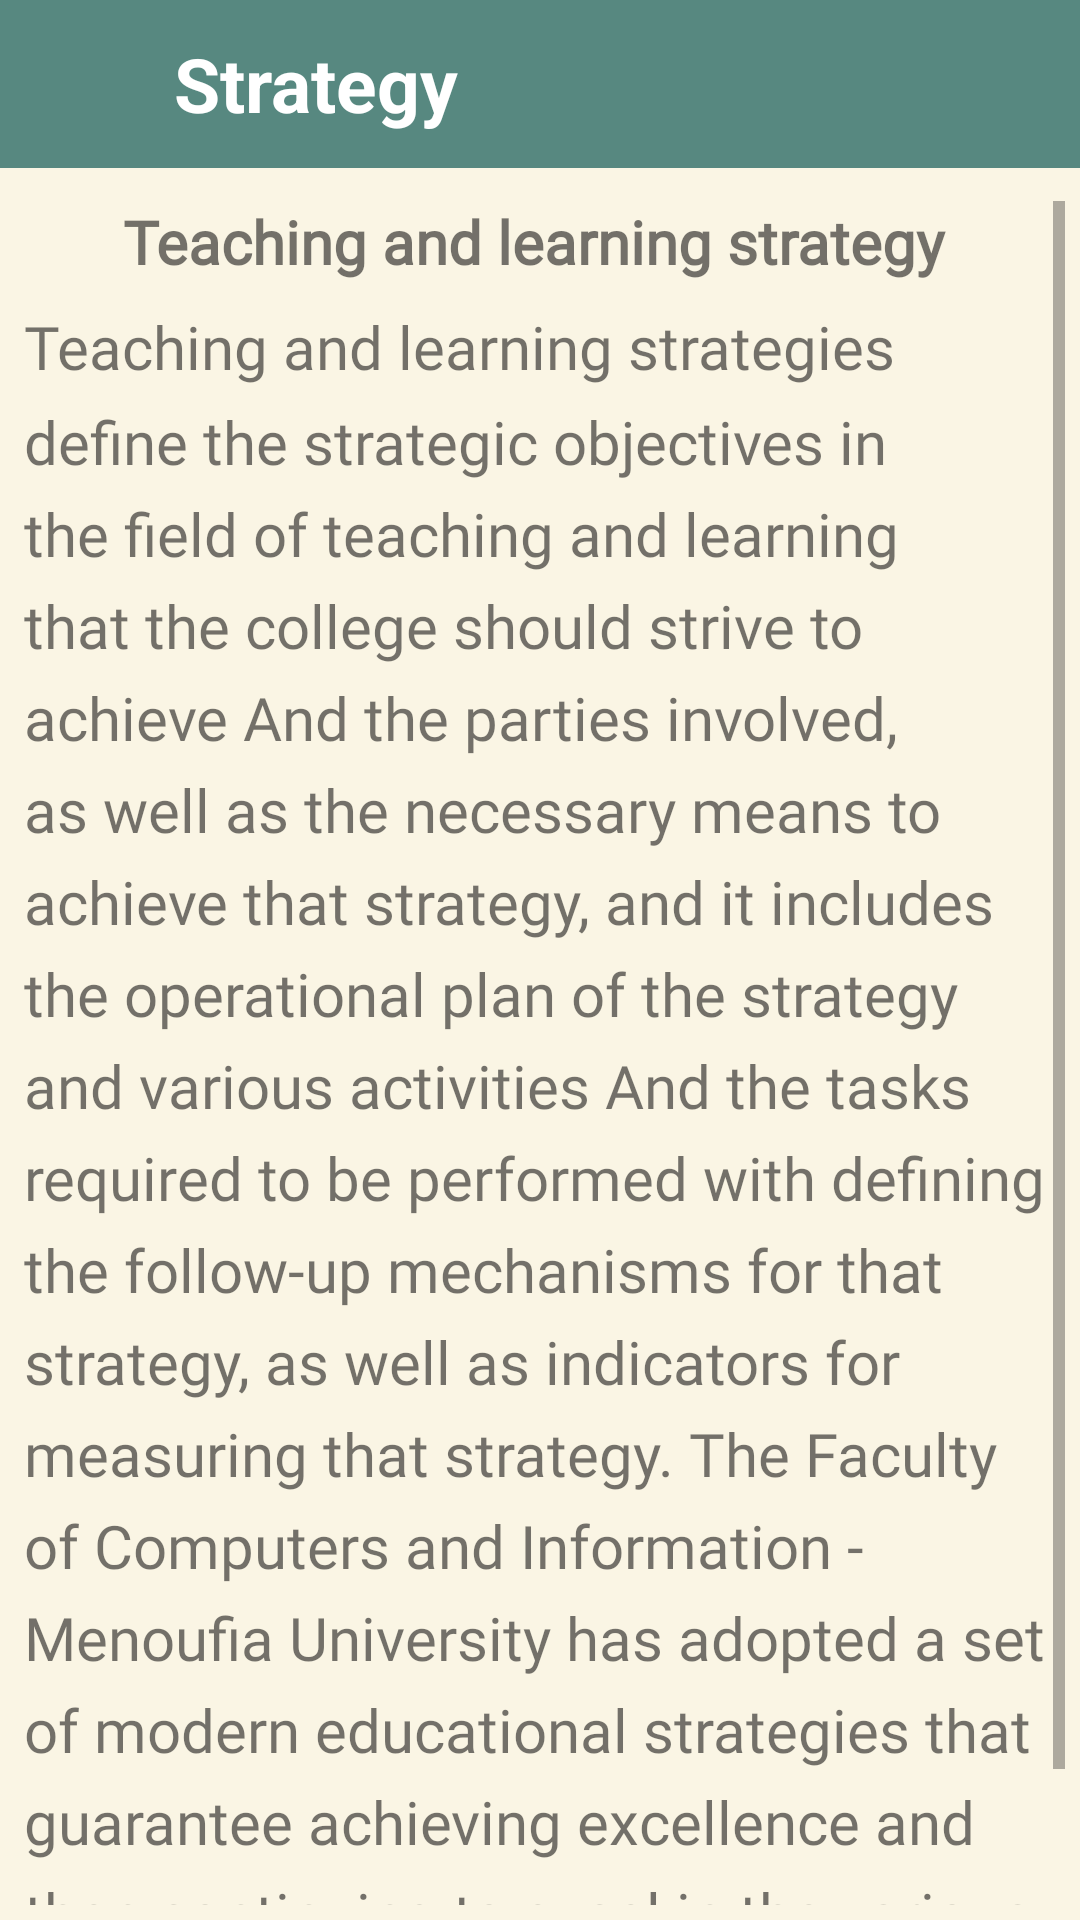

Reconstruct the res/layout file that produces this screen, plus the resources it refers to.
<!-- AndroidManifest.xml: application theme Theme.FinalProject -->
<!-- res/layout/fragment_college_strategy_.xml -->
<?xml version="1.0" encoding="utf-8"?>
<FrameLayout xmlns:android="http://schemas.android.com/apk/res/android"
    xmlns:tools="http://schemas.android.com/tools"
    android:layout_width="match_parent"
    android:layout_height="match_parent"
    xmlns:app="http://schemas.android.com/apk/res-auto"
    tools:context=".AboutCollege.CollegeStrategy_Fragment"
    android:background="@color/caffe">

    <androidx.constraintlayout.widget.ConstraintLayout
        android:layout_width="match_parent"
        android:layout_height="match_parent">

        <LinearLayout
            android:id="@+id/toolbar"
            android:layout_width="match_parent"
            android:layout_height="56dp"
            android:layout_alignParentTop="true"
            android:background="@color/green"
            android:orientation="horizontal"
            app:layout_constraintEnd_toEndOf="parent"
            app:layout_constraintStart_toStartOf="parent"
            app:layout_constraintTop_toTopOf="parent">

            <ImageView
                android:id="@+id/arrow_back"
                android:layout_width="26dp"
                android:layout_height="30dp"
                android:layout_marginStart="7dp"
                android:layout_marginTop="13dp"
                android:src="@drawable/baseline_arrow_back_24" />

            <TextView
                android:layout_width="300dp"
                android:layout_height="wrap_content"
                android:layout_marginStart="25dp"
                android:layout_marginTop="11dp"
                android:text="Strategy"
                android:textColor="@color/white"
                android:textSize="25sp"
                android:textStyle="bold" />
        </LinearLayout>

        <ScrollView
            android:id="@+id/scrollView"
            android:padding="5dp"
            android:layout_width="match_parent"
            android:layout_height="match_parent"
            android:layout_below="@+id/toolbar"
            android:layout_marginTop="62dp">

            <LinearLayout
                android:layout_width="match_parent"
                android:layout_height="wrap_content"
                android:orientation="vertical">

                <TextView
                    android:layout_width="match_parent"
                    android:layout_height="wrap_content"
                    android:layout_marginStart="3dp"
                    android:layout_marginTop="0dp"
                    android:layout_marginEnd="3dp"
                    android:layout_marginBottom="8dp"
                    android:fontFamily="@font/roboto_medium"
                    android:textSize="20sp"
                    android:textStyle="bold"
                    android:gravity="center"
                    android:text="Teaching and learning strategy ">
                </TextView>

                <TextView
                    android:layout_width="match_parent"
                    android:layout_height="wrap_content"
                    android:layout_marginStart="3dp"
                    android:layout_marginEnd="3dp"
                    android:lineSpacingMultiplier="1.3"
                    android:layout_marginBottom="8dp"
                    android:fontFamily="@font/roboto_medium"
                    android:text="Teaching and learning strategies define the strategic objectives in the field of teaching and learning that the college should strive to achieve And the parties involved, as well as the necessary means to achieve that strategy, and it includes the operational plan of the strategy and various activities And the tasks required to be performed with defining the follow-up mechanisms for that strategy, as well as indicators for measuring that strategy. The Faculty of Computers and Information - Menoufia University has adopted a set of modern educational strategies that guarantee achieving excellence and then continuing to excel in the various educational programs in the college."
                    android:textSize="20sp">
                </TextView>

            </LinearLayout>

        </ScrollView>
    </androidx.constraintlayout.widget.ConstraintLayout>
</FrameLayout>
<!-- resources referenced by this layout -->
<resources>
  <color name="caffe">#FAF5E4</color>
  <color name="green">#578880</color>
  <color name="white">#FFFFFFFF</color>
  <style name="Theme.FinalProject" parent="Theme.AppCompat.Light.NoActionBar">
          
          <item name="colorPrimary">@color/purple_500</item>
          <item name="colorPrimaryVariant">@color/purple_700</item>
          <item name="colorOnPrimary">@color/white</item>
          
          <item name="colorSecondary">@color/teal_200</item>
          <item name="colorSecondaryVariant">@color/teal_700</item>
          <item name="colorOnSecondary">@color/black</item>
          
          <item name="android:statusBarColor">#678983</item>
          
      </style>
  <color name="purple_500">#FF6200EE</color>
  <color name="purple_700">#FF3700B3</color>
  <color name="teal_200">#FF03DAC5</color>
  <color name="teal_700">#FF018786</color>
  <color name="black">#FF000000</color>
</resources>
